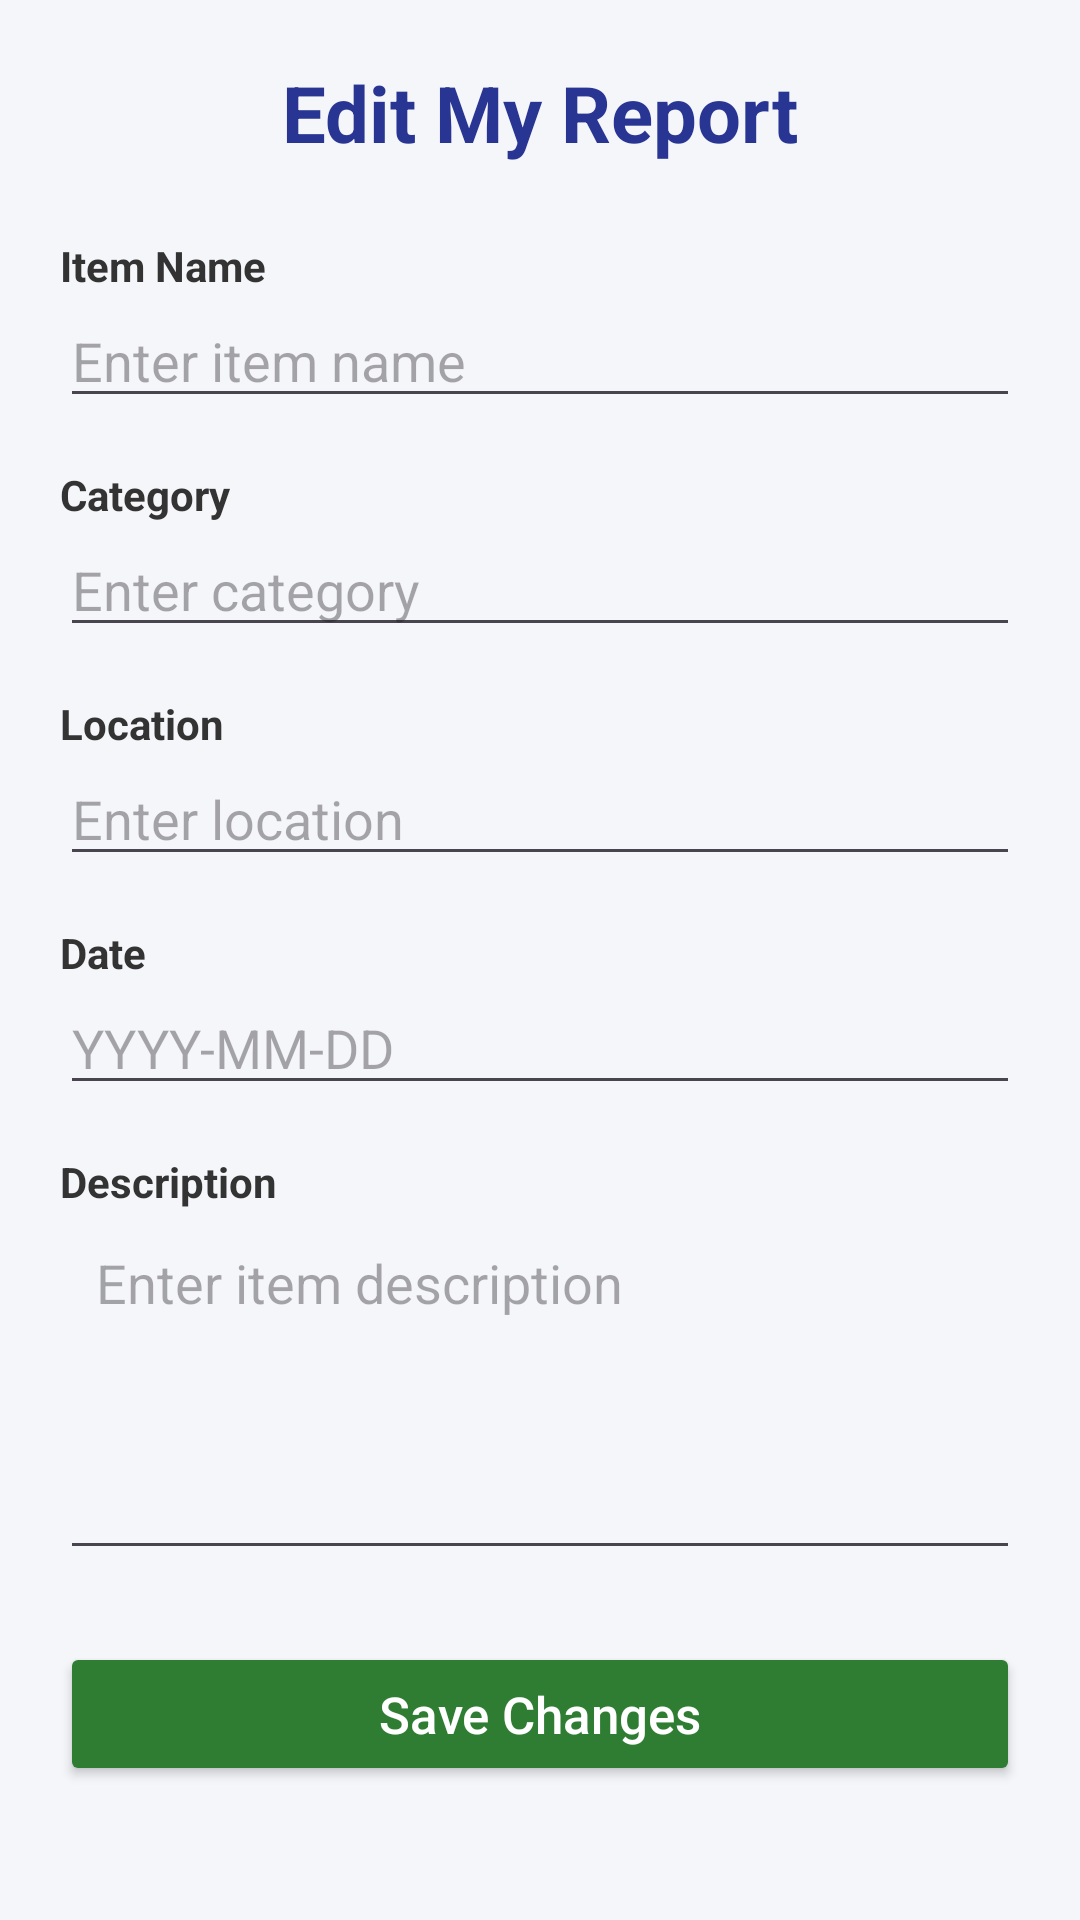

Android layout source for this screen:
<!-- AndroidManifest.xml: application theme Theme.CollegeLostAndFound -->
<!-- res/layout/activity_edit_report.xml -->
<?xml version="1.0" encoding="utf-8"?>
<ScrollView
    xmlns:android="http://schemas.android.com/apk/res/android"
    xmlns:tools="http://schemas.android.com/tools"
    android:layout_width="match_parent"
    android:layout_height="match_parent"
    android:background="#F5F6FA"
    android:fillViewport="true">

    <LinearLayout
        android:layout_width="match_parent"
        android:layout_height="wrap_content"
        android:orientation="vertical"
        android:padding="20dp">

        <TextView
            android:layout_width="match_parent"
            android:layout_height="wrap_content"
            android:text="Edit My Report"
            android:textSize="26sp"
            android:textStyle="bold"
            android:textColor="#283593"
            android:gravity="center"
            android:layout_marginBottom="24dp"
            tools:ignore="HardcodedText" />

        <TextView
            android:layout_width="match_parent"
            android:layout_height="wrap_content"
            android:text="Item Name"
            android:textStyle="bold"
            android:textColor="#333333"
            tools:ignore="HardcodedText" />

        <EditText
            android:id="@+id/etEditItemName"
            android:layout_width="match_parent"
            android:layout_height="wrap_content"
            android:hint="Enter item name"
            android:inputType="textCapWords"
            android:layout_marginBottom="16dp"
            tools:ignore="HardcodedText" />

        <TextView
            android:layout_width="match_parent"
            android:layout_height="wrap_content"
            android:text="Category"
            android:textStyle="bold"
            android:textColor="#333333" />

        <EditText
            android:id="@+id/etEditCategory"
            android:layout_width="match_parent"
            android:layout_height="wrap_content"
            android:hint="Enter category"
            android:inputType="textCapWords"
            android:layout_marginBottom="16dp" />

        <TextView
            android:layout_width="match_parent"
            android:layout_height="wrap_content"
            android:text="Location"
            android:textStyle="bold"
            android:textColor="#333333" />

        <EditText
            android:id="@+id/etEditLocation"
            android:layout_width="match_parent"
            android:layout_height="wrap_content"
            android:hint="Enter location"
            android:inputType="textCapSentences"
            android:layout_marginBottom="16dp" />

        <TextView
            android:layout_width="match_parent"
            android:layout_height="wrap_content"
            android:text="Date"
            android:textStyle="bold"
            android:textColor="#333333" />

        <EditText
            android:id="@+id/etEditDate"
            android:layout_width="match_parent"
            android:layout_height="wrap_content"
            android:hint="YYYY-MM-DD"
            android:inputType="date"
            android:layout_marginBottom="16dp" />

        <TextView
            android:layout_width="match_parent"
            android:layout_height="wrap_content"
            android:text="Description"
            android:textStyle="bold"
            android:textColor="#333333" />

        <EditText
            android:id="@+id/etEditDescription"
            android:layout_width="match_parent"
            android:layout_height="120dp"
            android:hint="Enter item description"
            android:gravity="top"
            android:padding="12dp"
            android:inputType="textMultiLine"
            android:layout_marginBottom="24dp" />

        <Button
            android:id="@+id/btnSaveChanges"
            android:layout_width="match_parent"
            android:layout_height="wrap_content"
            android:text="Save Changes"
            android:textColor="#FFFFFF"
            android:textAllCaps="false"
            android:textSize="17sp"
            android:backgroundTint="#2E7D32"
            android:padding="12dp" />

    </LinearLayout>
</ScrollView>
<!-- resources referenced by this layout -->
<resources>
  <style name="Theme.CollegeLostAndFound" parent="Base.Theme.CollegeLostAndFound" />
  <style name="Base.Theme.CollegeLostAndFound" parent="Theme.Material3.DayNight.NoActionBar">
          
          
      </style>
</resources>
